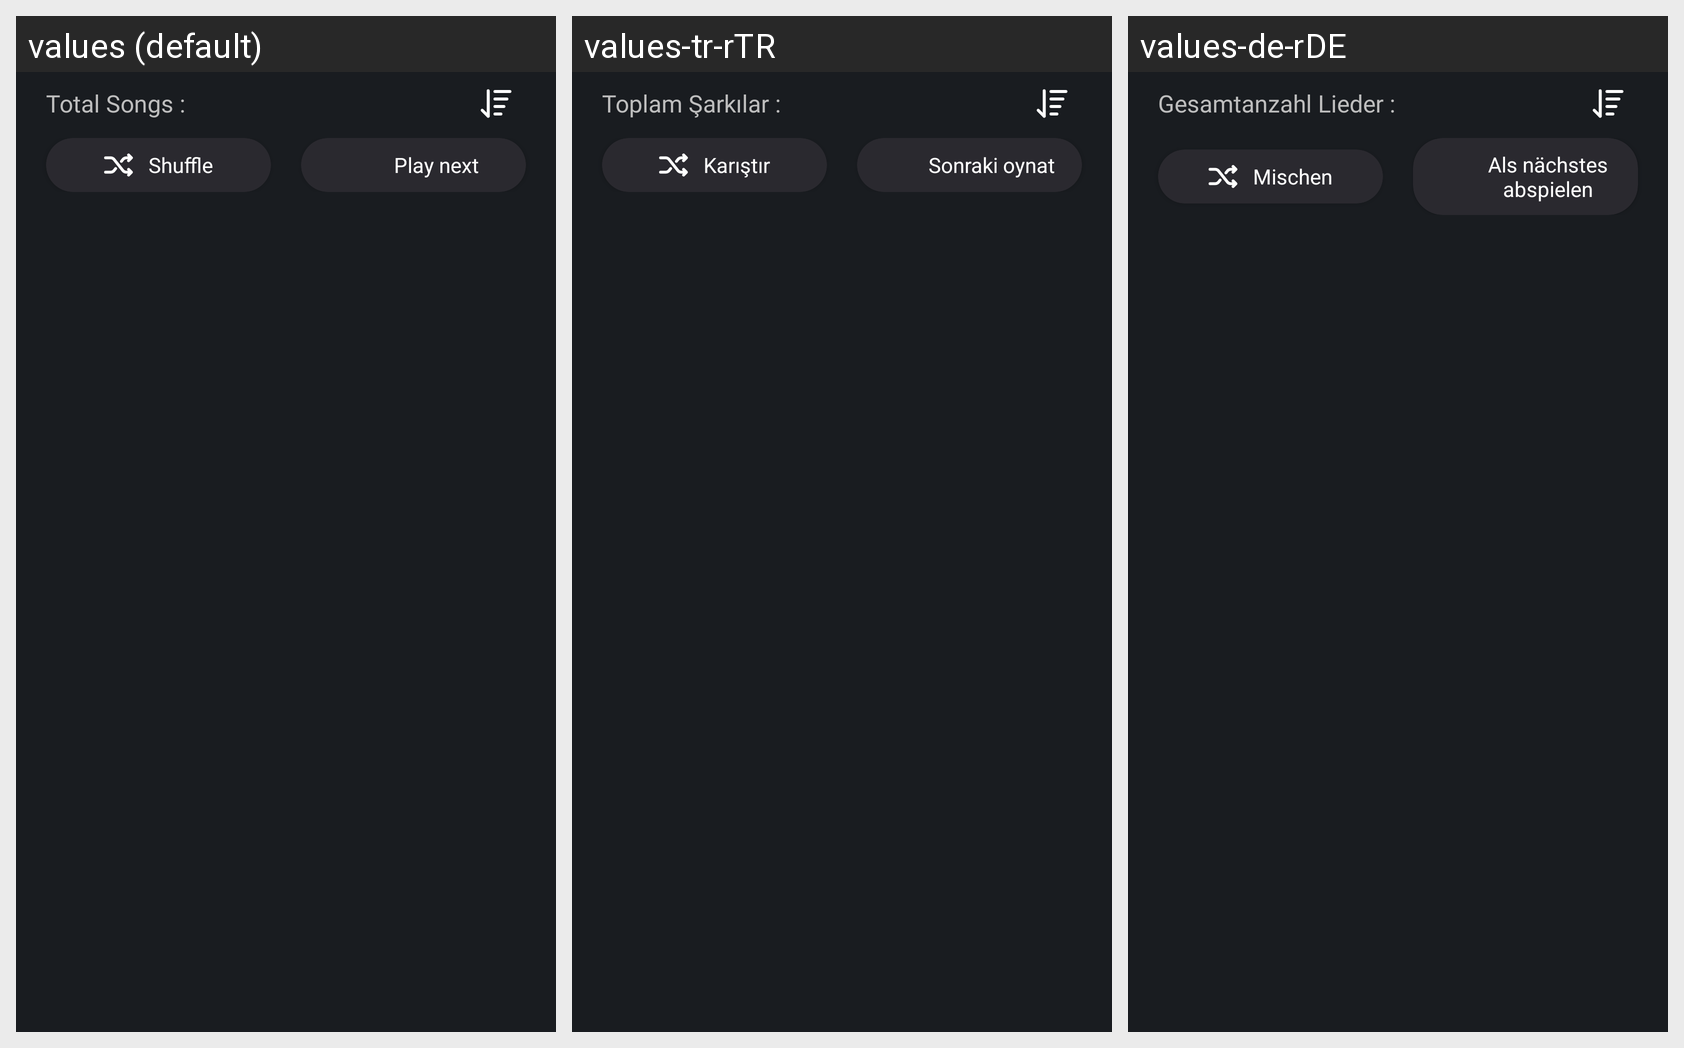

Translations of the strings shown on this Android screen, per locale in the grid:
Android screen res/layout/fragment_songs_of_fragment_music.xml rendered under 3 locales, left to right: values (default), values-tr-rTR, values-de-rDE. Device: Nexus 5 (rendered at 1080×1920; each locale shown at half size, 540×960, under a caption strip naming it); theme Base.Theme.MusicPlayer.
Other locales in the repository, not shown: values-es-rES, values-fr-rFR, values-ru-rRU.
Strings drawn on this screen, with the default value and each locale's value (text and hints the layout hard-codes, and strings that could not be matched under every locale, appear in the picture but are not listed):

songsFragmentOfMusicFragment_totalSongs
  values: Total Songs :
  values-tr-rTR: Toplam Şarkılar :
  values-de-rDE: Gesamtanzahl Lieder :

songsFragmentOfMusicFragment_Shuffle
  values: Shuffle
  values-tr-rTR: Karıştır
  values-de-rDE: Mischen

songsFragmentOfMusicFragment_Play_next
  values: Play next
  values-tr-rTR: Sonraki oynat
  values-de-rDE: Als nächstes abspielen
